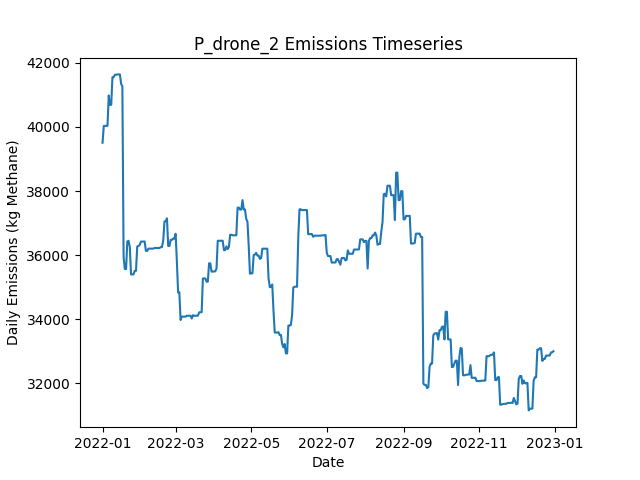

Source data for this figure (header and first rows):
Date, Daily Emissions (Kg Methane), Daily Mitigable Emissions (Kg Methane), Daily Non-Mitigable Emissions (Kg Methan…, Daily Cost ($), Active Leaks, New Leaks, Leaks Repaired, Leaks Naturally Repaired, Leaks Tagged, Daily Repair Cost ($), Daily Natural Repair Cost ($), drone Deployment Cost ($), drone Sites flagged for Follow-Up, drone Leaks tagged for repair, drone Sites Visited, drone Travel Time (Minutes), drone Survey Time (Minutes), OGI_FU Deployment Cost ($), OGI_FU Sites flagged for Follow-Up, OGI_FU Leaks tagged for repair, OGI_FU Sites Visited, OGI_FU Travel Time (Minutes), OGI_FU Survey Time (Minutes)
2022-01-01, 39508, 5207, 34301, 500, 376, 377, 0, 1, 0.00000, 0.00000, 200, 500, 0, , 9, 300, 180, 0.00000, , 0, 0, 0, 0
2022-01-02, 40030, 5729, 34301, 500, 376, 1, 0, 1, 0.00000, 0.00000, 200, 500, 0, , 1, 30, 20, 0.00000, , 0, 0, 0, 0
2022-01-03, 40035, 5734, 34301, 3000, 378, 2, 0, 0, 247, 0.00000, 0.00000, 0.00000, 9, , 0, 0, 0, 3000, , 247, 9, 360, 1080
2022-01-04, 40035, 5734, 34301, 500, 378, 0, 0, 0, 25, 0.00000, 0.00000, 0.00000, 1, , 0, 0, 0, 500, , 25, 1, 30, 120
2022-01-05, 40037, 5736, 34301, 0.00000, 379, 1, 0, 0, 0.00000, 0.00000, 0.00000, 0.00000, 0, , 0, 0, 0, 0.00000, , 0, 0, 0, 0
2022-01-06, 40983, 5818, 35165, 0.00000, 382, 3, 0, 0, 0.00000, 0.00000, 0.00000, 0.00000, 0, , 0, 0, 0, 0.00000, , 0, 0, 0, 0
2022-01-07, 40689, 5818, 34871, 0.00000, 381, 1, 0, 0, 0.00000, 0.00000, 0.00000, 0.00000, 0, , 0, 0, 0, 0.00000, , 0, 0, 0, 0
2022-01-08, 40693, 5822, 34871, 0.00000, 382, 1, 0, 0, 0.00000, 0.00000, 0.00000, 0.00000, 0, , 0, 0, 0, 0.00000, , 0, 0, 0, 0
2022-01-09, 41557, 5822, 35735, 0.00000, 383, 1, 0, 0, 0.00000, 0.00000, 0.00000, 0.00000, 0, , 0, 0, 0, 0.00000, , 0, 0, 0, 0
2022-01-10, 41557, 5822, 35735, 0.00000, 382, 0, 0, 1, 0.00000, 0.00000, 200, 0.00000, 0, , 0, 0, 0, 0.00000, , 0, 0, 0, 0
2022-01-11, 41631, 5896, 35735, 0.00000, 386, 4, 0, 0, 0.00000, 0.00000, 0.00000, 0.00000, 0, , 0, 0, 0, 0.00000, , 0, 0, 0, 0
2022-01-12, 41631, 5896, 35735, 0.00000, 386, 0, 0, 0, 0.00000, 0.00000, 0.00000, 0.00000, 0, , 0, 0, 0, 0.00000, , 0, 0, 0, 0
2022-01-13, 41641, 5906, 35735, 0.00000, 387, 1, 0, 0, 0.00000, 0.00000, 0.00000, 0.00000, 0, , 0, 0, 0, 0.00000, , 0, 0, 0, 0
2022-01-14, 41641, 5906, 35735, 0.00000, 387, 0, 0, 0, 0.00000, 0.00000, 0.00000, 0.00000, 0, , 0, 0, 0, 0.00000, , 0, 0, 0, 0
2022-01-15, 41642, 5907, 35735, 0.00000, 388, 1, 0, 0, 0.00000, 0.00000, 0.00000, 0.00000, 0, , 0, 0, 0, 0.00000, , 0, 0, 0, 0
2022-01-16, 41351, 5910, 35441, 0.00000, 387, 2, 0, 2, 0.00000, 0.00000, 400, 0.00000, 0, , 0, 0, 0, 0.00000, , 0, 0, 0, 0
2022-01-17, 41264, 5910, 35355, 0.00000, 386, 0, 0, 0, 0.00000, 0.00000, 0.00000, 0.00000, 0, , 0, 0, 0, 0.00000, , 0, 0, 0, 0
2022-01-18, 35931, 575.7, 35355, 43800, 169, 2, 219, 0, 0.00000, 43800, 0.00000, 0.00000, 0, , 0, 0, 0, 0.00000, , 0, 0, 0, 0
2022-01-19, 35562, 190.2, 35372, 4600, 146, 2, 23, 1, 0.00000, 4600, 200, 0.00000, 0, , 0, 0, 0, 0.00000, , 0, 0, 0, 0
2022-01-20, 35562, 190.2, 35372, 0.00000, 146, 0, 0, 0, 0.00000, 0.00000, 0.00000, 0.00000, 0, , 0, 0, 0, 0.00000, , 0, 0, 0, 0
2022-01-21, 36426, 190.2, 36236, 0.00000, 147, 1, 0, 0, 0.00000, 0.00000, 0.00000, 0.00000, 0, , 0, 0, 0, 0.00000, , 0, 0, 0, 0
2022-01-22, 36446, 210.2, 36236, 0.00000, 148, 1, 0, 0, 0.00000, 0.00000, 0.00000, 0.00000, 0, , 0, 0, 0, 0.00000, , 0, 0, 0, 0
2022-01-23, 36256, 210.2, 36046, 0.00000, 146, 0, 0, 0, 0.00000, 0.00000, 0.00000, 0.00000, 0, , 0, 0, 0, 0.00000, , 0, 0, 0, 0
2022-01-24, 35395, 213.3, 35182, 0.00000, 147, 2, 0, 0, 0.00000, 0.00000, 0.00000, 0.00000, 0, , 0, 0, 0, 0.00000, , 0, 0, 0, 0
2022-01-25, 35398, 215.8, 35182, 0.00000, 149, 2, 0, 0, 0.00000, 0.00000, 0.00000, 0.00000, 0, , 0, 0, 0, 0.00000, , 0, 0, 0, 0
2022-01-26, 35398, 215.8, 35182, 0.00000, 149, 0, 0, 0, 0.00000, 0.00000, 0.00000, 0.00000, 0, , 0, 0, 0, 0.00000, , 0, 0, 0, 0
2022-01-27, 35505, 323.4, 35182, 0.00000, 151, 2, 0, 0, 0.00000, 0.00000, 0.00000, 0.00000, 0, , 0, 0, 0, 0.00000, , 0, 0, 0, 0
2022-01-28, 35508, 326.4, 35182, 0.00000, 152, 1, 0, 0, 0.00000, 0.00000, 0.00000, 0.00000, 0, , 0, 0, 0, 0.00000, , 0, 0, 0, 0
2022-01-29, 36269, 326.4, 35942, 0.00000, 152, 1, 0, 0, 0.00000, 0.00000, 0.00000, 0.00000, 0, , 0, 0, 0, 0.00000, , 0, 0, 0, 0
2022-01-30, 36287, 344.3, 35942, 0.00000, 153, 1, 0, 0, 0.00000, 0.00000, 0.00000, 0.00000, 0, , 0, 0, 0, 0.00000, , 0, 0, 0, 0
2022-01-31, 36314, 371.6, 35942, 0.00000, 154, 1, 0, 0, 0.00000, 0.00000, 0.00000, 0.00000, 0, , 0, 0, 0, 0.00000, , 0, 0, 0, 0
2022-02-01, 36421, 374.9, 36046, 0.00000, 156, 2, 0, 0, 0.00000, 0.00000, 0.00000, 0.00000, 0, , 0, 0, 0, 0.00000, , 0, 0, 0, 0
2022-02-02, 36421, 374.9, 36046, 0.00000, 156, 0, 0, 0, 0.00000, 0.00000, 0.00000, 0.00000, 0, , 0, 0, 0, 0.00000, , 0, 0, 0, 0
2022-02-03, 36423, 377.1, 36046, 0.00000, 157, 1, 0, 0, 0.00000, 0.00000, 0.00000, 0.00000, 0, , 0, 0, 0, 0.00000, , 0, 0, 0, 0
2022-02-04, 36423, 377.1, 36046, 0.00000, 157, 0, 0, 0, 0.00000, 0.00000, 0.00000, 0.00000, 0, , 0, 0, 0, 0.00000, , 0, 0, 0, 0
2022-02-05, 36129, 376.9, 35752, 0.00000, 155, 0, 0, 1, 0.00000, 0.00000, 200, 0.00000, 0, , 0, 0, 0, 0.00000, , 0, 0, 0, 0
2022-02-06, 36129, 376.9, 35752, 0.00000, 155, 0, 0, 0, 0.00000, 0.00000, 0.00000, 0.00000, 0, , 0, 0, 0, 0.00000, , 0, 0, 0, 0
2022-02-07, 36202, 449.2, 35752, 0.00000, 157, 2, 0, 0, 0.00000, 0.00000, 0.00000, 0.00000, 0, , 0, 0, 0, 0.00000, , 0, 0, 0, 0
2022-02-08, 36202, 449.2, 35752, 0.00000, 157, 0, 0, 0, 0.00000, 0.00000, 0.00000, 0.00000, 0, , 0, 0, 0, 0.00000, , 0, 0, 0, 0
2022-02-09, 36202, 449.2, 35752, 0.00000, 157, 0, 0, 0, 0.00000, 0.00000, 0.00000, 0.00000, 0, , 0, 0, 0, 0.00000, , 0, 0, 0, 0
2022-02-10, 36201, 448.9, 35752, 0.00000, 156, 0, 0, 1, 0.00000, 0.00000, 200, 0.00000, 0, , 0, 0, 0, 0.00000, , 0, 0, 0, 0
2022-02-11, 36201, 448.8, 35752, 0.00000, 155, 0, 0, 1, 0.00000, 0.00000, 200, 0.00000, 0, , 0, 0, 0, 0.00000, , 0, 0, 0, 0
2022-02-12, 36222, 469.4, 35752, 0.00000, 155, 1, 0, 1, 0.00000, 0.00000, 200, 0.00000, 0, , 0, 0, 0, 0.00000, , 0, 0, 0, 0
2022-02-13, 36222, 469.4, 35752, 0.00000, 155, 0, 0, 0, 0.00000, 0.00000, 0.00000, 0.00000, 0, , 0, 0, 0, 0.00000, , 0, 0, 0, 0
2022-02-14, 36222, 469.6, 35752, 0.00000, 156, 1, 0, 0, 0.00000, 0.00000, 0.00000, 0.00000, 0, , 0, 0, 0, 0.00000, , 0, 0, 0, 0
2022-02-15, 36222, 469.6, 35752, 0.00000, 156, 0, 0, 0, 0.00000, 0.00000, 0.00000, 0.00000, 0, , 0, 0, 0, 0.00000, , 0, 0, 0, 0
2022-02-16, 36222, 469.2, 35752, 0.00000, 155, 0, 0, 1, 0.00000, 0.00000, 200, 0.00000, 0, , 0, 0, 0, 0.00000, , 0, 0, 0, 0
2022-02-17, 36250, 497.4, 35752, 0.00000, 157, 2, 0, 0, 0.00000, 0.00000, 0.00000, 0.00000, 0, , 0, 0, 0, 0.00000, , 0, 0, 0, 0
2022-02-18, 36250, 497.4, 35752, 0.00000, 157, 0, 0, 0, 0.00000, 0.00000, 0.00000, 0.00000, 0, , 0, 0, 0, 0.00000, , 0, 0, 0, 0
2022-02-19, 36465, 712.8, 35752, 0.00000, 159, 3, 0, 1, 0.00000, 0.00000, 200, 0.00000, 0, , 0, 0, 0, 0.00000, , 0, 0, 0, 0
2022-02-20, 37052, 712.5, 36340, 0.00000, 160, 2, 0, 1, 0.00000, 0.00000, 200, 0.00000, 0, , 0, 0, 0, 0.00000, , 0, 0, 0, 0
2022-02-21, 37062, 721.7, 36340, 0.00000, 160, 1, 0, 1, 0.00000, 0.00000, 200, 0.00000, 0, , 0, 0, 0, 0.00000, , 0, 0, 0, 0
2022-02-22, 37148, 722, 36426, 0.00000, 162, 2, 0, 0, 0.00000, 0.00000, 0.00000, 0.00000, 0, , 0, 0, 0, 0.00000, , 0, 0, 0, 0
2022-02-23, 36284, 722, 35562, 0.00000, 161, 0, 0, 0, 0.00000, 0.00000, 0.00000, 0.00000, 0, , 0, 0, 0, 0.00000, , 0, 0, 0, 0
2022-02-24, 36285, 722.8, 35562, 0.00000, 162, 1, 0, 0, 0.00000, 0.00000, 0.00000, 0.00000, 0, , 0, 0, 0, 0.00000, , 0, 0, 0, 0
2022-02-25, 36475, 722.8, 35752, 0.00000, 162, 1, 0, 0, 0.00000, 0.00000, 0.00000, 0.00000, 0, , 0, 0, 0, 0.00000, , 0, 0, 0, 0
2022-02-26, 36475, 722.8, 35752, 0.00000, 162, 0, 0, 0, 0.00000, 0.00000, 0.00000, 0.00000, 0, , 0, 0, 0, 0.00000, , 0, 0, 0, 0
2022-02-27, 36513, 760.9, 35752, 0.00000, 163, 1, 0, 0, 0.00000, 0.00000, 0.00000, 0.00000, 0, , 0, 0, 0, 0.00000, , 0, 0, 0, 0
2022-02-28, 36513, 760.9, 35752, 0.00000, 163, 0, 0, 0, 0.00000, 0.00000, 0.00000, 0.00000, 0, , 0, 0, 0, 0.00000, , 0, 0, 0, 0
2022-03-01, 36666, 827.3, 35839, 0.00000, 165, 2, 0, 0, 0.00000, 0.00000, 0.00000, 0.00000, 0, , 0, 0, 0, 0.00000, , 0, 0, 0, 0
... 305 more rows
